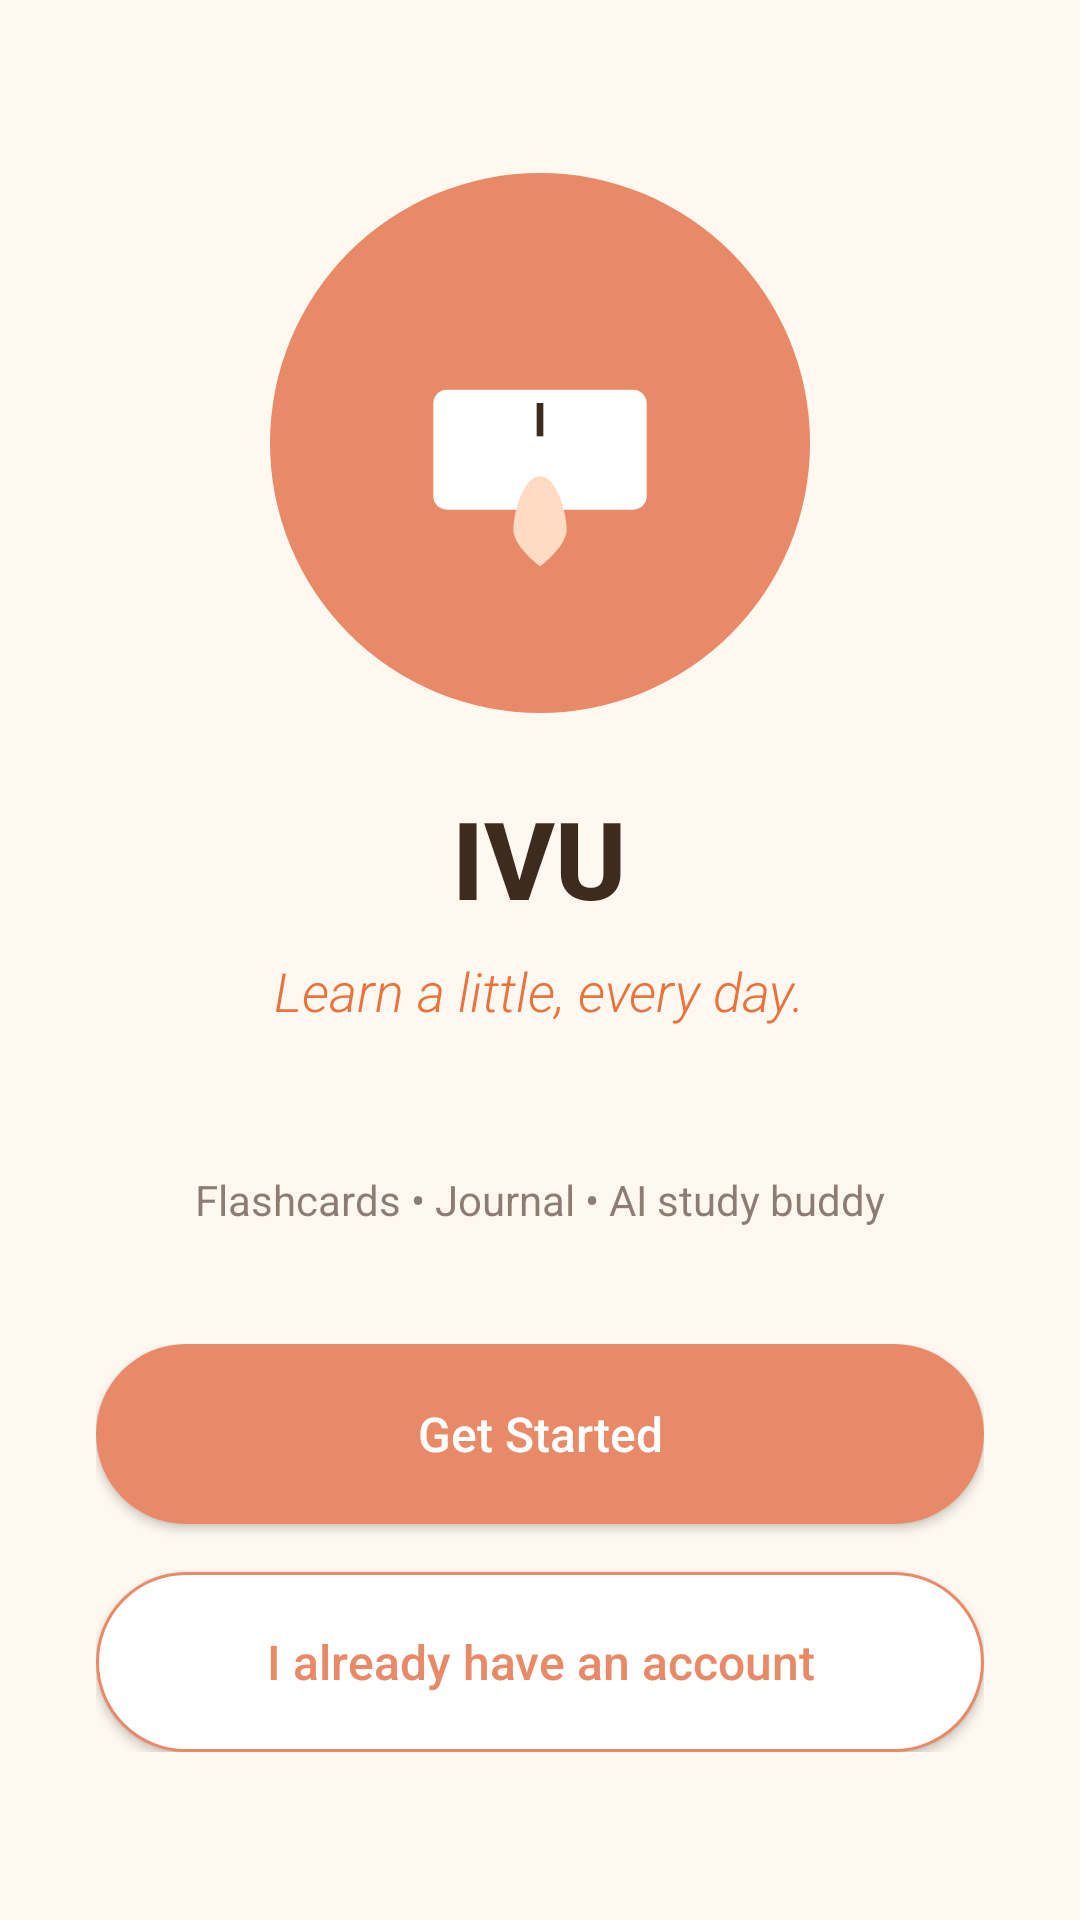

This screen was rendered from an Android layout file. Write that file and the resources it references.
<!-- AndroidManifest.xml: activity theme Theme.IVU -->
<!-- res/layout/activity_splash.xml -->
<?xml version="1.0" encoding="utf-8"?>
<androidx.constraintlayout.widget.ConstraintLayout xmlns:android="http://schemas.android.com/apk/res/android"
    xmlns:app="http://schemas.android.com/apk/res-auto"
    android:layout_width="match_parent"
    android:layout_height="match_parent"
    android:padding="32dp">

    
    <LinearLayout
        android:id="@+id/centerContent"
        android:layout_width="match_parent"
        android:layout_height="wrap_content"
        android:gravity="center"
        android:orientation="vertical"
        app:layout_constraintBottom_toTopOf="@+id/buttonContainer"
        app:layout_constraintTop_toTopOf="parent"
        app:layout_constraintVertical_bias="0.4">

        
        <FrameLayout
            android:id="@+id/ivLogoContainer"
            android:layout_width="180dp"
            android:layout_height="180dp"
            android:background="@drawable/logo_circle">

            
            <ImageView
                android:layout_width="120dp"
                android:layout_height="120dp"
                android:layout_gravity="center"
                android:src="@drawable/ic_launcher_foreground"
                android:contentDescription="@string/app_name" />
        </FrameLayout>

        <TextView
            android:id="@+id/tvAppName"
            android:layout_width="wrap_content"
            android:layout_height="wrap_content"
            android:layout_marginTop="24dp"
            android:fontFamily="sans-serif-medium"
            android:text="@string/app_name"
            android:textColor="#3D2B1F"
            android:textSize="36sp"
            android:textStyle="bold" />

        <TextView
            android:id="@+id/tvTagline"
            android:layout_width="wrap_content"
            android:layout_height="wrap_content"
            android:layout_marginTop="8dp"
            android:fontFamily="sans-serif-light"
            android:textStyle="italic"
            android:text="@string/tagline"
            android:textColor="#E8743B"
            android:textSize="18sp" />

        <TextView
            android:id="@+id/tvFeatures"
            android:layout_width="wrap_content"
            android:layout_height="wrap_content"
            android:layout_marginTop="48dp"
            android:alpha="0.6"
            android:text="@string/features_list"
            android:textColor="#3D2B1F"
            android:textSize="14sp" />

    </LinearLayout>

    
    <LinearLayout
        android:id="@+id/buttonContainer"
        android:layout_width="match_parent"
        android:layout_height="wrap_content"
        android:orientation="vertical"
        app:layout_constraintBottom_toBottomOf="parent"
        android:layout_marginTop="24dp"
        android:layout_marginBottom="24dp">

        <Button
            android:id="@+id/btnGetStarted"
            android:layout_width="match_parent"
            android:layout_height="60dp"
            android:background="@drawable/btn_primary"
            android:text="@string/get_started"
            android:textAllCaps="false"
            android:textColor="@android:color/white"
            android:textSize="16sp"
            app:backgroundTint="@null" />

        <Button
            android:id="@+id/btnAlreadyHaveAccount"
            android:layout_width="match_parent"
            android:layout_height="60dp"
            android:layout_marginTop="16dp"
            android:background="@drawable/btn_secondary"
            android:text="@string/already_have_account"
            android:textAllCaps="false"
            android:textColor="#E88A68"
            android:textSize="16sp"
            app:backgroundTint="@null" />

    </LinearLayout>

    <ProgressBar
        android:id="@+id/pbLoading"
        style="?android:attr/progressBarStyleSmall"
        android:layout_width="wrap_content"
        android:layout_height="wrap_content"
        android:layout_marginBottom="16dp"
        android:visibility="gone"
        app:layout_constraintBottom_toBottomOf="parent"
        app:layout_constraintEnd_toEndOf="parent"
        app:layout_constraintStart_toStartOf="parent" />

</androidx.constraintlayout.widget.ConstraintLayout>
<!-- resources referenced by this layout -->
<resources>
  <!-- drawable btn_primary (drawable) -->
  <?xml version="1.0" encoding="utf-8"?>
  <shape xmlns:android="http://schemas.android.com/apk/res/android"
      android:shape="rectangle">
      <solid android:color="#E88A68" /> 
      <corners android:radius="30dp" />
  </shape>
  <!-- drawable btn_secondary (drawable) -->
  <?xml version="1.0" encoding="utf-8"?>
  <shape xmlns:android="http://schemas.android.com/apk/res/android"
      android:shape="rectangle">
      <solid android:color="#FFFFFF" />
      <stroke android:width="1dp" android:color="#E88A68" />
      <corners android:radius="30dp" />
  </shape>
  <!-- drawable ic_launcher_foreground (drawable) -->
  <?xml version="1.0" encoding="utf-8"?>
  <vector xmlns:android="http://schemas.android.com/apk/res/android"
      android:width="108dp"
      android:height="108dp"
      android:viewportWidth="108"
      android:viewportHeight="108">
  
      
      <path
          android:fillColor="#FFFFFF"
          android:pathData="M26,38h56c2.2,0 4,1.8 4,4v28c0,2.2 -1.8,4 -4,4h-56c-2.2,0 -4,-1.8 -4,-4v-28C22,39.8 23.8,38 26,38z" />
  
      
      <path
          android:fillColor="#3D2B1F"
          android:pathData="M53,42h2v10h-2z" />
  
      
      <path
          android:fillColor="#FFDBC4"
          android:pathData="M54,64c-5,0 -8,11 -8,16c0,5 8,11 8,11s8,-6 8,-11C62,75 59,64 54,64z" />
  </vector>
  <!-- drawable logo_circle (drawable) -->
  <?xml version="1.0" encoding="utf-8"?>
  <shape xmlns:android="http://schemas.android.com/apk/res/android"
      android:shape="oval">
      <solid android:color="#E88A68" />
      <size android:width="200dp" android:height="200dp" />
  </shape>
  <string name="already_have_account">I already have an account</string>
  <string name="app_name" translatable="false">IVU</string>
  <string name="features_list">Flashcards • Journal • AI study buddy</string>
  <string name="get_started">Get Started</string>
  <string name="tagline">Learn a little, every day.</string>
  <style name="Theme.IVU" parent="Theme.MaterialComponents.Light.NoActionBar">
          
          <item name="colorPrimary">@color/primary</item>
          <item name="colorPrimaryVariant">@color/accent</item>
          <item name="colorOnPrimary">@color/on_primary</item>
  
          
          <item name="colorSecondary">@color/secondary</item>
          <item name="colorSecondaryVariant">@color/secondary</item>
          <item name="colorOnSecondary">@color/on_background</item>
  
          
          <item name="android:statusBarColor">@color/accent</item>
  
          
          <item name="android:textColor">@color/on_background</item>
          <item name="android:textColorPrimary">@color/on_background</item>
          <item name="android:textColorHint">#9E9E9E</item>
  
          
          <item name="android:windowBackground">@color/background</item>
          <item name="android:colorBackground">@color/background</item>
          <item name="colorSurface">@color/surface</item>
          <item name="colorOnSurface">@color/on_background</item>
  
          
          <item name="colorControlActivated">@color/primary</item>
          <item name="colorControlHighlight">#20E8743B</item>
  
          <item name="android:editTextStyle">@style/IVUEditText</item>
      </style>
  <color name="primary">#C1652F</color>
  <color name="accent">#E8743B</color>
  <color name="on_primary">#FFFFFF</color>
  <color name="secondary">#B8860B</color>
  <color name="on_background">#3D2B1F</color>
  <color name="background">#FFF8F0</color>
  <color name="surface">#FFFDF9</color>
  <style name="IVUEditText" parent="Widget.AppCompat.EditText">
          <item name="android:textColor">@color/on_background</item>
          <item name="android:textColorHint">#CCCCCC</item>
          <item name="android:backgroundTint">@color/primary</item>
      </style>
</resources>
